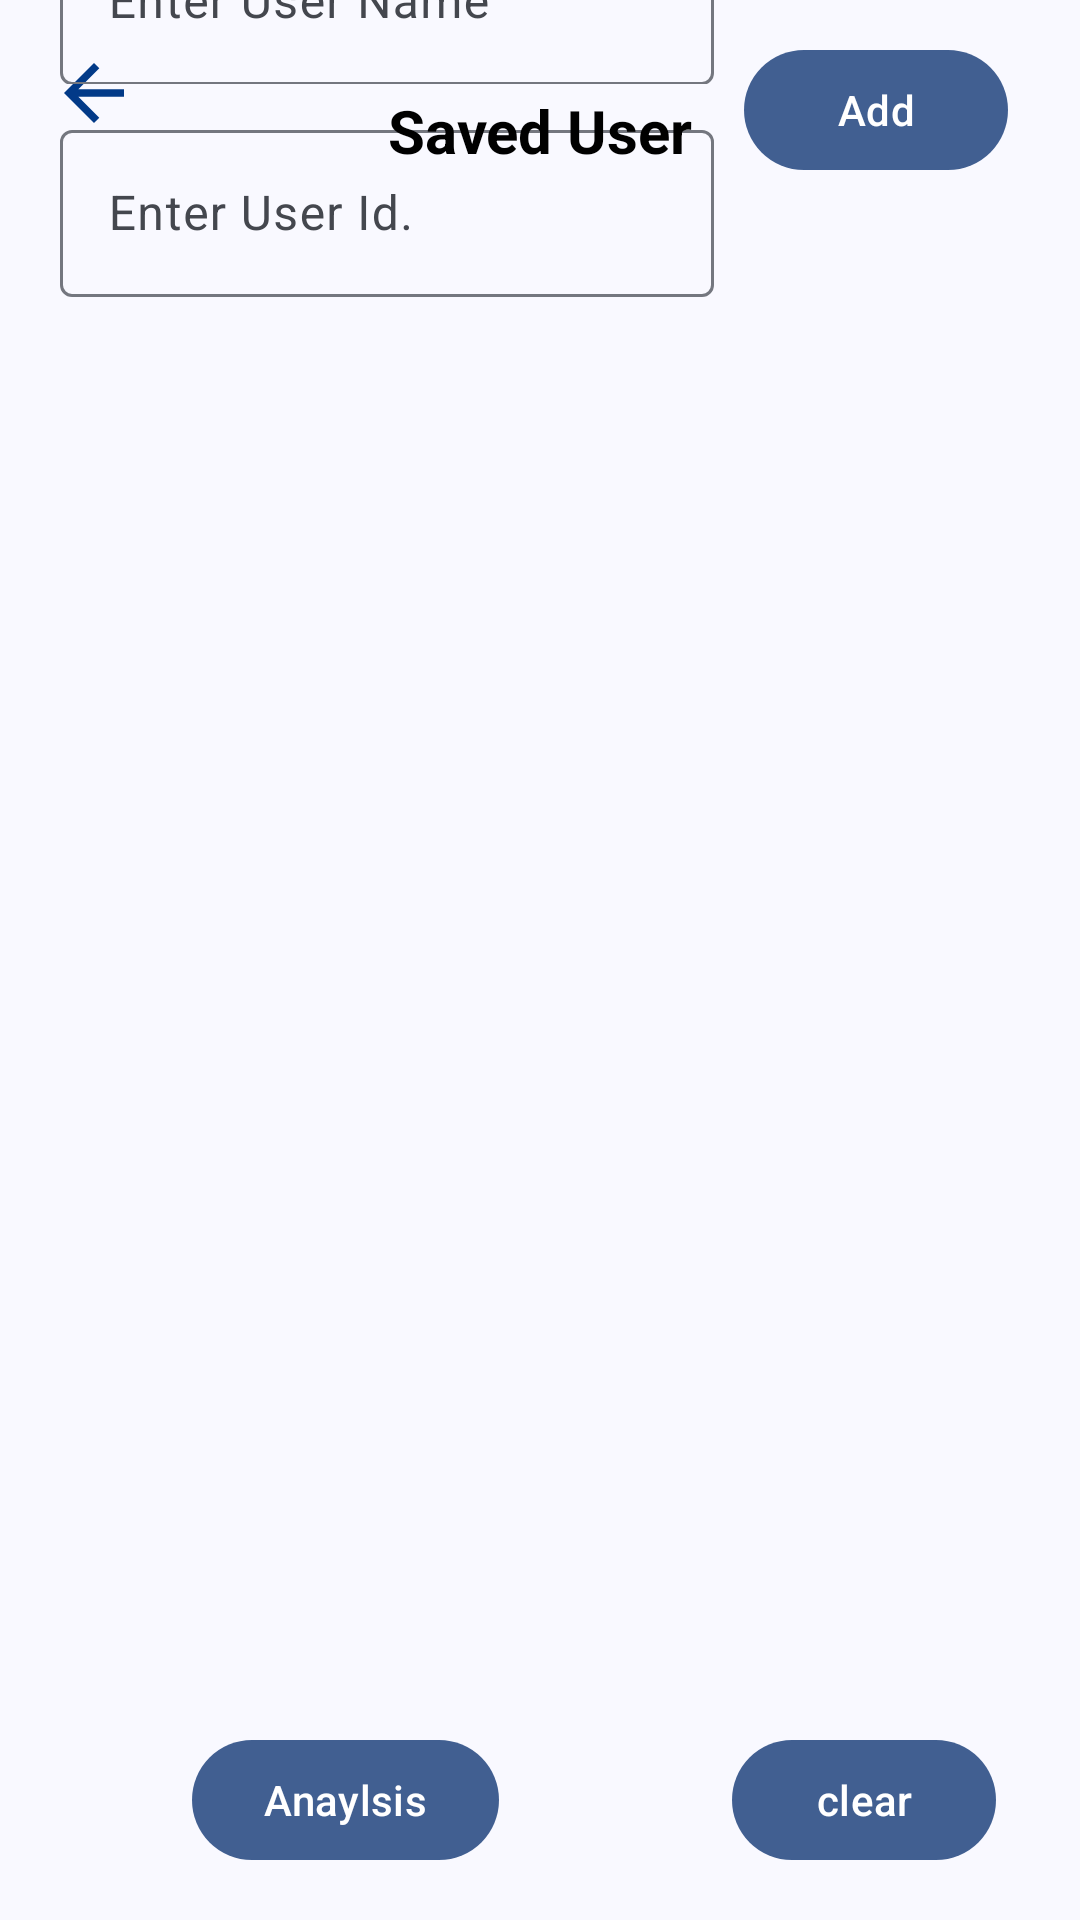

Reconstruct the res/layout file that produces this screen, plus the resources it refers to.
<!-- AndroidManifest.xml: application theme AppTheme -->
<!-- res/layout/activity_other_user.xml -->
<?xml version="1.0" encoding="utf-8"?>
<androidx.constraintlayout.widget.ConstraintLayout xmlns:android="http://schemas.android.com/apk/res/android"
    xmlns:app="http://schemas.android.com/apk/res-auto"
    xmlns:tools="http://schemas.android.com/tools"
    android:id="@+id/main"
    android:layout_width="match_parent"
    android:layout_height="match_parent"
    tools:context=".OtherUserActivity">


    <ImageView
        android:id="@+id/imgBack"
        android:layout_width="30dp"
        android:layout_height="30dp"
        android:layout_marginTop="16dp"
        app:layout_constraintEnd_toEndOf="parent"
        app:layout_constraintHorizontal_bias="0.049"
        app:layout_constraintStart_toStartOf="parent"
        app:layout_constraintTop_toTopOf="parent"
        app:srcCompat="@drawable/back" />

    <com.google.android.material.textfield.TextInputLayout
        android:id="@+id/txtLSname"
        android:layout_width="0dp"
        android:layout_height="wrap_content"
        android:layout_marginStart="20dp"
        android:layout_marginTop="10dp"
        android:layout_marginEnd="10dp"
        app:layout_constraintBottom_toTopOf="@+id/txtLSmob"
        app:layout_constraintEnd_toStartOf="@+id/btnAdd"
        app:layout_constraintHorizontal_bias="0.0"
        app:layout_constraintStart_toStartOf="parent"
        app:layout_constraintTop_toBottomOf="@+id/imgBack">

        <com.google.android.material.textfield.TextInputEditText
            android:id="@+id/sname"
            android:layout_width="match_parent"
            android:layout_height="wrap_content"
            android:hint="Enter User Name "
            android:inputType="text" />
    </com.google.android.material.textfield.TextInputLayout>

    <com.google.android.material.textfield.TextInputLayout
        android:id="@+id/txtLSmob"
        android:layout_width="0dp"
        android:layout_height="wrap_content"
        android:layout_marginStart="20dp"
        android:layout_marginTop="10dp"
        android:layout_marginEnd="10dp"
        android:layout_marginBottom="20dp"
        app:layout_constraintBottom_toTopOf="@+id/textView18"
        app:layout_constraintEnd_toStartOf="@+id/btnAdd"
        app:layout_constraintHorizontal_bias="1.0"
        app:layout_constraintStart_toStartOf="parent"
        app:layout_constraintTop_toBottomOf="@+id/txtLSname">

        <com.google.android.material.textfield.TextInputEditText
            android:id="@+id/smob"
            android:layout_width="match_parent"
            android:layout_height="wrap_content"
            android:hint="Enter User Id."
            android:inputType="text" />
    </com.google.android.material.textfield.TextInputLayout>

    <ListView
        android:id="@+id/listView"
        android:layout_width="0dp"
        android:layout_height="200dp"
        android:layout_marginStart="20dp"
        android:layout_marginEnd="20dp"
        android:layout_marginBottom="30dp"
        app:layout_constraintBottom_toTopOf="@+id/suname"
        app:layout_constraintEnd_toEndOf="parent"
        app:layout_constraintHorizontal_bias="0.0"
        app:layout_constraintStart_toStartOf="parent" />

    <Button
        android:id="@+id/btnAdd"
        android:layout_width="wrap_content"
        android:layout_height="wrap_content"
        android:layout_marginEnd="24dp"
        android:text="Add"
        app:layout_constraintBottom_toBottomOf="@+id/txtLSmob"
        app:layout_constraintEnd_toEndOf="parent"
        app:layout_constraintTop_toTopOf="@+id/txtLSname"
        app:layout_constraintVertical_bias="0.543" />

    <TextView
        android:id="@+id/sumob"
        android:layout_width="wrap_content"
        android:layout_height="wrap_content"
        android:layout_marginBottom="30dp"
        android:text="TextView"
        android:textColor="@color/black"
        android:textSize="20sp"
        android:textStyle="bold"
        android:visibility="invisible"
        app:layout_constraintBottom_toTopOf="@+id/stemp"
        app:layout_constraintEnd_toEndOf="parent"
        app:layout_constraintHorizontal_bias="0.501"
        app:layout_constraintStart_toStartOf="parent" />

    <TextView
        android:id="@+id/suname"
        android:layout_width="wrap_content"
        android:layout_height="wrap_content"
        android:layout_marginBottom="24dp"
        android:text="TextView"
        android:textColor="@color/black"
        android:textSize="20sp"
        android:textStyle="bold"
        android:visibility="invisible"
        app:layout_constraintBottom_toTopOf="@+id/sumob"
        app:layout_constraintEnd_toEndOf="parent"
        app:layout_constraintHorizontal_bias="0.501"
        app:layout_constraintStart_toStartOf="parent" />

    <TextView
        android:id="@+id/stemp"
        android:layout_width="wrap_content"
        android:layout_height="wrap_content"
        android:layout_marginStart="16dp"
        android:layout_marginBottom="30dp"
        android:text="Temperature"
        android:textColor="@color/black"
        android:textSize="20sp"
        android:textStyle="bold"
        android:visibility="invisible"
        app:layout_constraintBottom_toTopOf="@+id/sheart"
        app:layout_constraintStart_toStartOf="parent" />

    <TextView
        android:id="@+id/usertemp"
        android:layout_width="wrap_content"
        android:layout_height="wrap_content"
        android:layout_marginEnd="30dp"
        android:textColor="@color/black"
        android:textSize="20sp"
        android:textStyle="bold"
        app:layout_constraintBottom_toBottomOf="@+id/stemp"
        app:layout_constraintEnd_toEndOf="parent"
        app:layout_constraintTop_toTopOf="@+id/stemp" />

    <TextView
        android:id="@+id/sheart"
        android:layout_width="wrap_content"
        android:layout_height="wrap_content"
        android:layout_marginBottom="30dp"
        android:text="Heart Rate"
        android:textColor="@color/black"
        android:textSize="20sp"
        android:textStyle="bold"
        android:visibility="invisible"
        app:layout_constraintBottom_toTopOf="@+id/savespo2"
        app:layout_constraintStart_toStartOf="@+id/stemp" />

    <TextView
        android:id="@+id/userheart"
        android:layout_width="wrap_content"
        android:layout_height="wrap_content"
        android:textColor="@color/black"
        android:textSize="20sp"
        android:textStyle="bold"
        app:layout_constraintBottom_toBottomOf="@+id/sheart"
        app:layout_constraintEnd_toEndOf="@+id/usertemp"
        app:layout_constraintTop_toTopOf="@+id/sheart" />

    <TextView
        android:id="@+id/savespo2"
        android:layout_width="wrap_content"
        android:layout_height="wrap_content"
        android:layout_marginBottom="20dp"
        android:text="SpO2"
        android:textColor="@color/black"
        android:textSize="20sp"
        android:textStyle="bold"
        android:visibility="invisible"
        app:layout_constraintBottom_toTopOf="@+id/btnanaylisis"
        app:layout_constraintStart_toStartOf="@+id/sheart" />

    <TextView
        android:id="@+id/userspo2"
        android:layout_width="wrap_content"
        android:layout_height="wrap_content"
        android:textColor="@color/black"
        android:textSize="20sp"
        android:textStyle="bold"
        app:layout_constraintBottom_toBottomOf="@+id/savespo2"
        app:layout_constraintEnd_toEndOf="@+id/userheart"
        app:layout_constraintTop_toTopOf="@+id/savespo2" />

    <Button
        android:id="@+id/btnanaylisis"
        android:layout_width="wrap_content"
        android:layout_height="wrap_content"
        android:layout_marginStart="64dp"
        android:layout_marginBottom="16dp"
        android:text="Anaylsis"
        app:layout_constraintBottom_toBottomOf="parent"
        app:layout_constraintStart_toStartOf="parent" />

    <TextView
        android:id="@+id/textView18"
        android:layout_width="wrap_content"
        android:layout_height="wrap_content"
        android:layout_marginBottom="20dp"
        android:text="Saved User"
        android:textColor="@color/black"
        android:textSize="20sp"
        android:textStyle="bold"
        app:layout_constraintBottom_toTopOf="@+id/listView"
        app:layout_constraintEnd_toEndOf="parent"
        app:layout_constraintStart_toStartOf="parent" />

    <TextView
        android:id="@+id/textView"
        android:layout_width="wrap_content"
        android:layout_height="wrap_content"
        android:text="Add Uer"
        android:textColor="@color/black"
        android:textSize="20sp"
        android:textStyle="bold"
        app:layout_constraintBottom_toTopOf="@+id/txtLSname"
        app:layout_constraintEnd_toEndOf="parent"
        app:layout_constraintStart_toStartOf="parent"
        app:layout_constraintTop_toTopOf="parent" />

    <Button
        android:id="@+id/btnClear"
        android:layout_width="wrap_content"
        android:layout_height="wrap_content"
        android:layout_marginEnd="28dp"
        android:text="clear"
        app:layout_constraintBottom_toBottomOf="@+id/btnanaylisis"
        app:layout_constraintEnd_toEndOf="parent"
        app:layout_constraintTop_toTopOf="@+id/btnanaylisis"
        app:layout_constraintVertical_bias="0.0" />

</androidx.constraintlayout.widget.ConstraintLayout>
<!-- resources referenced by this layout -->
<resources>
  <color name="black">#FF000000</color>
  <!-- drawable back (drawable) -->
  <vector xmlns:android="http://schemas.android.com/apk/res/android" android:autoMirrored="true" android:height="24dp" android:tint="#023A88" android:viewportHeight="24" android:viewportWidth="24" android:width="24dp">
        
      <path android:fillColor="@android:color/white" android:pathData="M20,11H7.83l5.59,-5.59L12,4l-8,8 8,8 1.41,-1.41L7.83,13H20v-2z"/>
      
  </vector>
  <color name="md_theme_primary">#415F91</color>
  <color name="md_theme_onPrimary">#FFFFFF</color>
  <color name="md_theme_primaryContainer">#D6E3FF</color>
  <color name="md_theme_onPrimaryContainer">#001B3E</color>
  <color name="md_theme_secondary">#565F71</color>
  <color name="md_theme_onSecondary">#FFFFFF</color>
  <color name="md_theme_secondaryContainer">#DAE2F9</color>
  <color name="md_theme_onSecondaryContainer">#131C2B</color>
  <color name="md_theme_tertiary">#705575</color>
  <color name="md_theme_onTertiary">#FFFFFF</color>
  <color name="md_theme_tertiaryContainer">#FAD8FD</color>
  <color name="md_theme_onTertiaryContainer">#28132E</color>
  <color name="md_theme_error">#BA1A1A</color>
  <color name="md_theme_onError">#FFFFFF</color>
  <color name="md_theme_errorContainer">#FFDAD6</color>
  <color name="md_theme_onErrorContainer">#410002</color>
  <color name="md_theme_background">#F9F9FF</color>
  <color name="md_theme_onBackground">#191C20</color>
  <color name="md_theme_surface">#F9F9FF</color>
  <color name="md_theme_onSurface">#191C20</color>
  <color name="md_theme_surfaceVariant">#E0E2EC</color>
  <color name="md_theme_onSurfaceVariant">#44474E</color>
  <color name="md_theme_outline">#74777F</color>
  <color name="md_theme_outlineVariant">#C4C6D0</color>
  <color name="md_theme_inverseSurface">#2E3036</color>
  <color name="md_theme_inverseOnSurface">#F0F0F7</color>
  <color name="md_theme_inversePrimary">#AAC7FF</color>
  <color name="md_theme_primaryFixed">#D6E3FF</color>
  <color name="md_theme_onPrimaryFixed">#001B3E</color>
  <color name="md_theme_primaryFixedDim">#AAC7FF</color>
  <color name="md_theme_onPrimaryFixedVariant">#284777</color>
  <color name="md_theme_secondaryFixed">#DAE2F9</color>
  <color name="md_theme_onSecondaryFixed">#131C2B</color>
  <color name="md_theme_secondaryFixedDim">#BEC6DC</color>
  <color name="md_theme_onSecondaryFixedVariant">#3E4759</color>
  <color name="md_theme_tertiaryFixed">#FAD8FD</color>
  <color name="md_theme_onTertiaryFixed">#28132E</color>
  <color name="md_theme_tertiaryFixedDim">#DDBCE0</color>
  <color name="md_theme_onTertiaryFixedVariant">#573E5C</color>
  <color name="md_theme_surfaceDim">#D9D9E0</color>
  <color name="md_theme_surfaceBright">#F9F9FF</color>
  <color name="md_theme_surfaceContainerLowest">#FFFFFF</color>
  <color name="md_theme_surfaceContainerLow">#F3F3FA</color>
  <color name="md_theme_surfaceContainer">#EDEDF4</color>
  <color name="md_theme_surfaceContainerHigh">#E7E8EE</color>
  <color name="md_theme_surfaceContainerHighest">#E2E2E9</color>
</resources>
